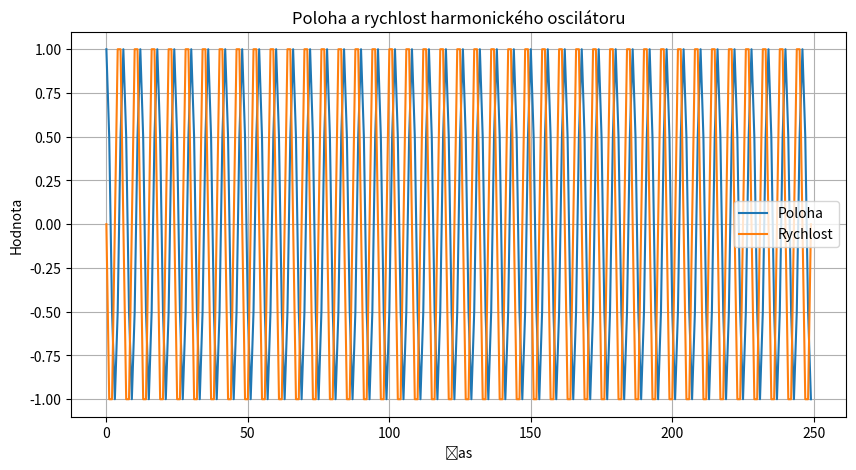
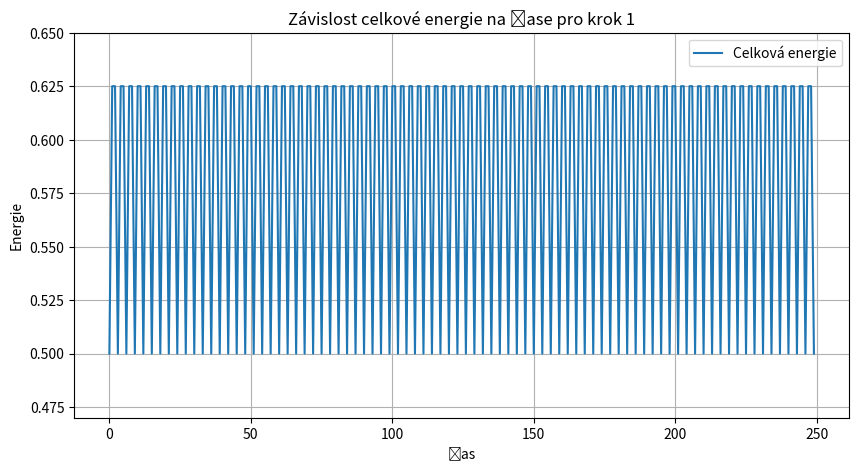

Python code for these plots, in order:
import numpy as np
import matplotlib.pyplot as plt

# parametry oscilátoru
m = 1
k = 1
omega = np.sqrt(k/m)

# počáteční podmínky a časový krok
x0 = 1
v0 = 0
dt = 1
t_max = 250

# ukládací pole
t_values = np.arange(0.0, t_max, dt)
x_values = np.zeros_like(t_values)
v_values = np.zeros_like(t_values)
E_values = np.zeros_like(t_values)

# počáteční podmínky
x_values[0] = x0
v_values[0] = v0
E_values[0] = 0.5 * m * v0**2 + 0.5 * k * x0**2

for i in range(1, len(t_values)):
    # aktualizace polohy
    x_half = x_values[i-1] + 1/2 * v_values[i-1] *dt
    # vypočet síly
    F = -k * x_half
    # aktualizace rychlosti, polohy a energie
    v_values[i] = v_values[i-1] + (F / m) * dt
    x_values[i] = x_half + 1/2 * v_values[i] * dt
    E_values[i] = 1/2 * m * v_values[i]**2 + 1/2 * k * x_values[i]**2

print(E_values)

# Vykreslení výsledků
plt.figure(figsize=(10, 5))
plt.plot(t_values, x_values, label='Poloha')
plt.plot(t_values, v_values, label='Rychlost')
plt.xlabel('Čas')
plt.ylabel('Hodnota')
plt.title('Poloha a rychlost harmonického oscilátoru')
plt.legend()
plt.grid(True)
plt.show()

# Vykreslení závislosti celkové energie na čase
plt.figure(figsize=(10, 5))
plt.plot(t_values, E_values, label='Celková energie')
plt.xlabel('Čas')
plt.ylabel('Energie')
plt.title('Závislost celkové energie na čase pro krok 1')
plt.ylim(0.47, 0.65)
plt.legend()
plt.grid(True)
plt.show()



